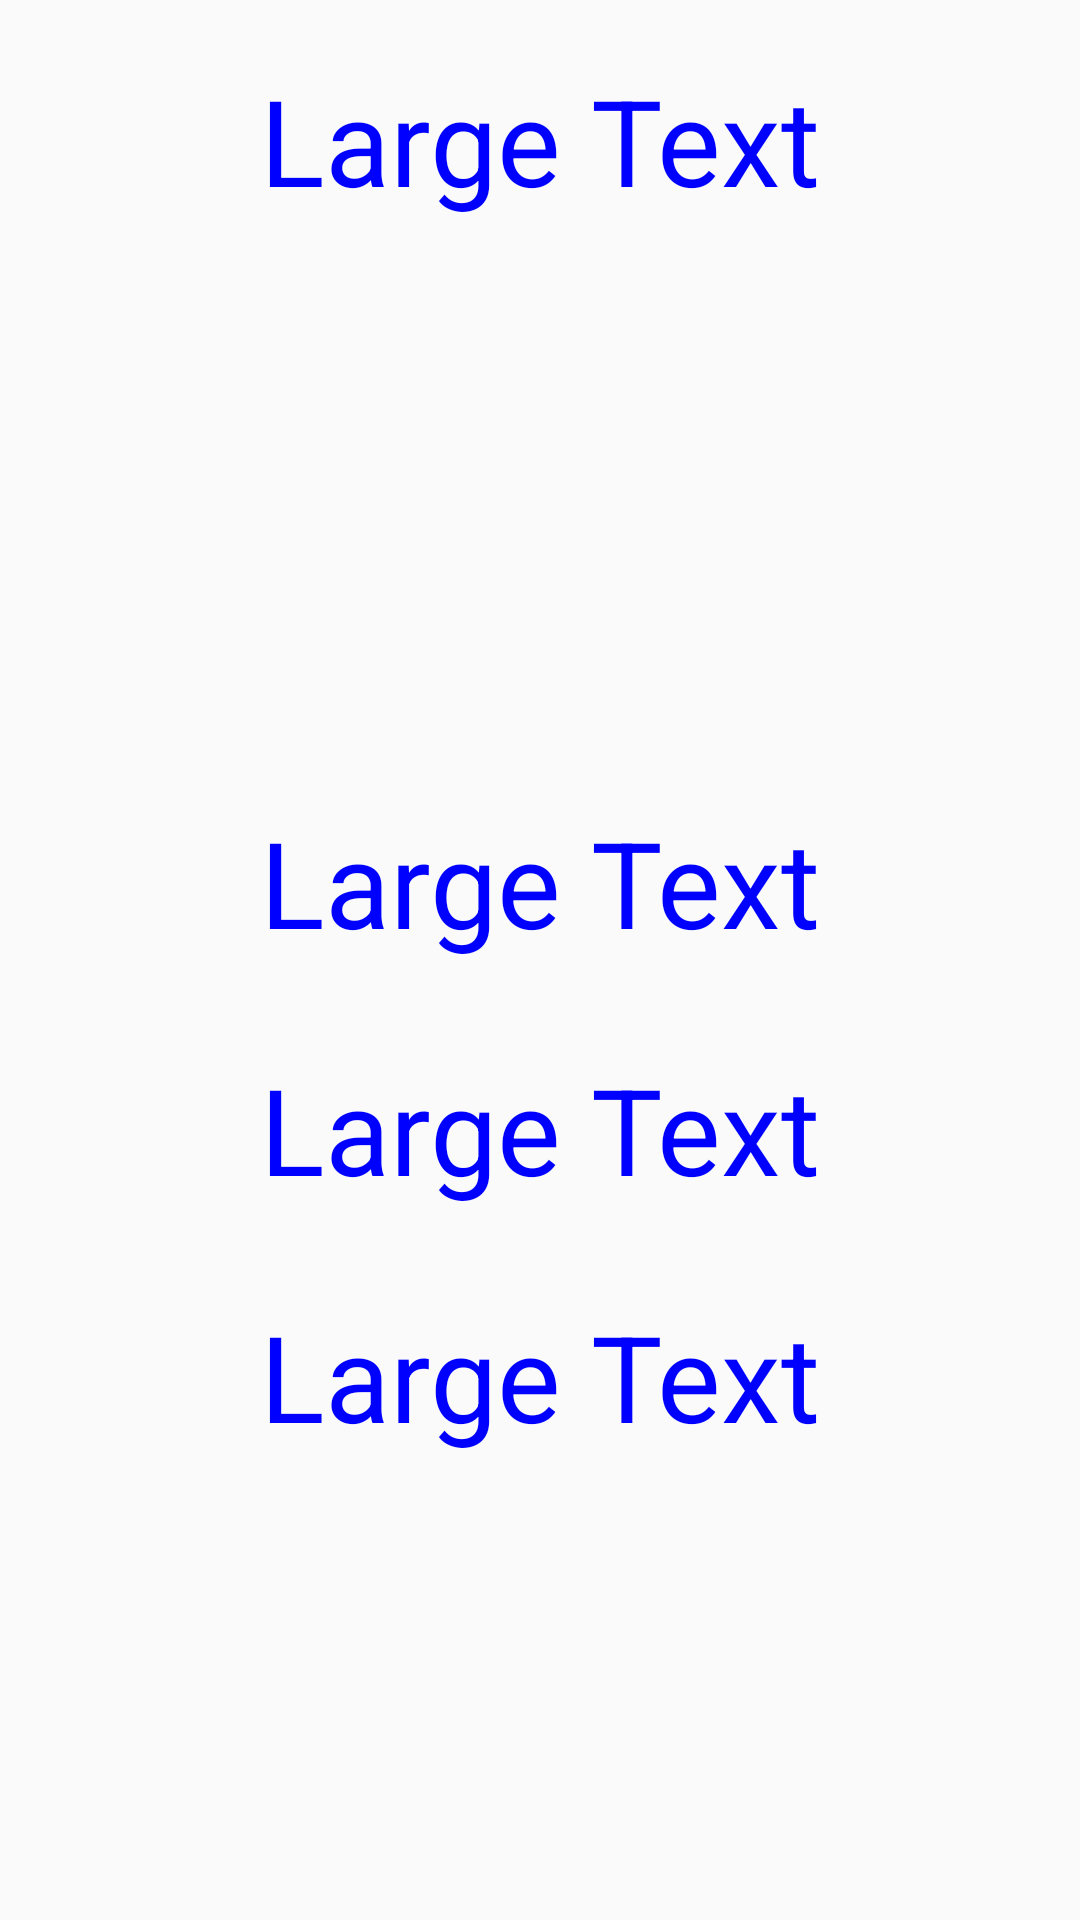

Reconstruct the res/layout file that produces this screen, plus the resources it refers to.
<!-- AndroidManifest.xml: application theme AppTheme -->
<!-- res/layout/activity_tracked_user.xml -->
<?xml version="1.0" encoding="utf-8"?>
<RelativeLayout xmlns:android="http://schemas.android.com/apk/res/android"
    xmlns:tools="http://schemas.android.com/tools"
    android:layout_width="match_parent"
    android:layout_height="match_parent"
    android:paddingBottom="@dimen/activity_vertical_margin"
    android:paddingLeft="@dimen/activity_horizontal_margin"
    android:paddingRight="@dimen/activity_horizontal_margin"
    android:paddingTop="@dimen/activity_vertical_margin"
    tools:context="com.dstl.hackathon.rfreader.TrackedUserActivity"
    >

    <LinearLayout
        style="?metaButtonBarStyle"
        android:orientation="vertical"
        android:layout_width="match_parent"
        android:layout_height="match_parent"
        android:layout_centerVertical="true"
        android:layout_centerHorizontal="true"
        android:weightSum="1"
        android:id="@+id/linearLayout">

        <TextView
            style="@style/CodeFont"
            android:layout_width="match_parent"
            android:layout_height="wrap_content"
            android:textAppearance="?android:attr/textAppearanceLarge"
            android:text="Large Text"
            android:id="@+id/rifd"
            android:layout_gravity="center_horizontal"
            android:layout_weight="0.05" />

        <ImageView
            android:layout_width="121dp"
            android:layout_height="165dp"
            android:id="@+id/image"
            android:layout_gravity="center"
            />

        <TextView
            style="@style/CodeFont"

            android:layout_width="match_parent"
            android:layout_height="wrap_content"
            android:textAppearance="?android:attr/textAppearanceLarge"
            android:text="Large Text"
            android:id="@+id/name"
            android:layout_gravity="center_horizontal"
            android:layout_weight="0.05" />

        <TextView
            style="@style/CodeFont"

            android:layout_width="match_parent"
            android:layout_height="wrap_content"
            android:textAppearance="?android:attr/textAppearanceLarge"
            android:text="Large Text"
            android:id="@+id/surname"
            android:layout_gravity="center_horizontal"
            android:layout_weight="0.05" />

        <TextView
            style="@style/CodeFont"
            android:layout_width="match_parent"
            android:layout_height="wrap_content"
            android:textAppearance="?android:attr/textAppearanceLarge"
            android:text="Large Text"
            android:id="@+id/gender"
            android:layout_gravity="center_horizontal"
            android:layout_weight="0.05" />
    </LinearLayout>

</RelativeLayout>
<!-- resources referenced by this layout -->
<resources>
  <style name="CodeFont" parent="@android:style/TextAppearance.Medium">
          <item name="android:layout_width">fill_parent</item>
          <item name="android:layout_height">wrap_content</item>
          <item name="android:textColor">#0000FF</item>
          <item name="android:typeface">normal</item>
          <item name="android:textSize">40sp</item>
          <item name="android:textAlignment">center</item>
          <item name="android:paddingTop">20sp</item>
  
      </style>
  <style name="AppTheme" parent="Theme.AppCompat.Light.DarkActionBar">
          
          <item name="colorPrimary">@color/colorPrimary</item>
          <item name="colorPrimaryDark">@color/colorPrimaryDark</item>
          <item name="colorAccent">@color/colorAccent</item>
      </style>
  <!-- not gathered from this repository: default colours our renderer supplied (Android Studio template values) -->
  <color name="colorPrimary">#FF6200EE</color>
  <color name="colorPrimaryDark">#FF3700B3</color>
  <color name="colorAccent">#FF03DAC5</color>
</resources>
